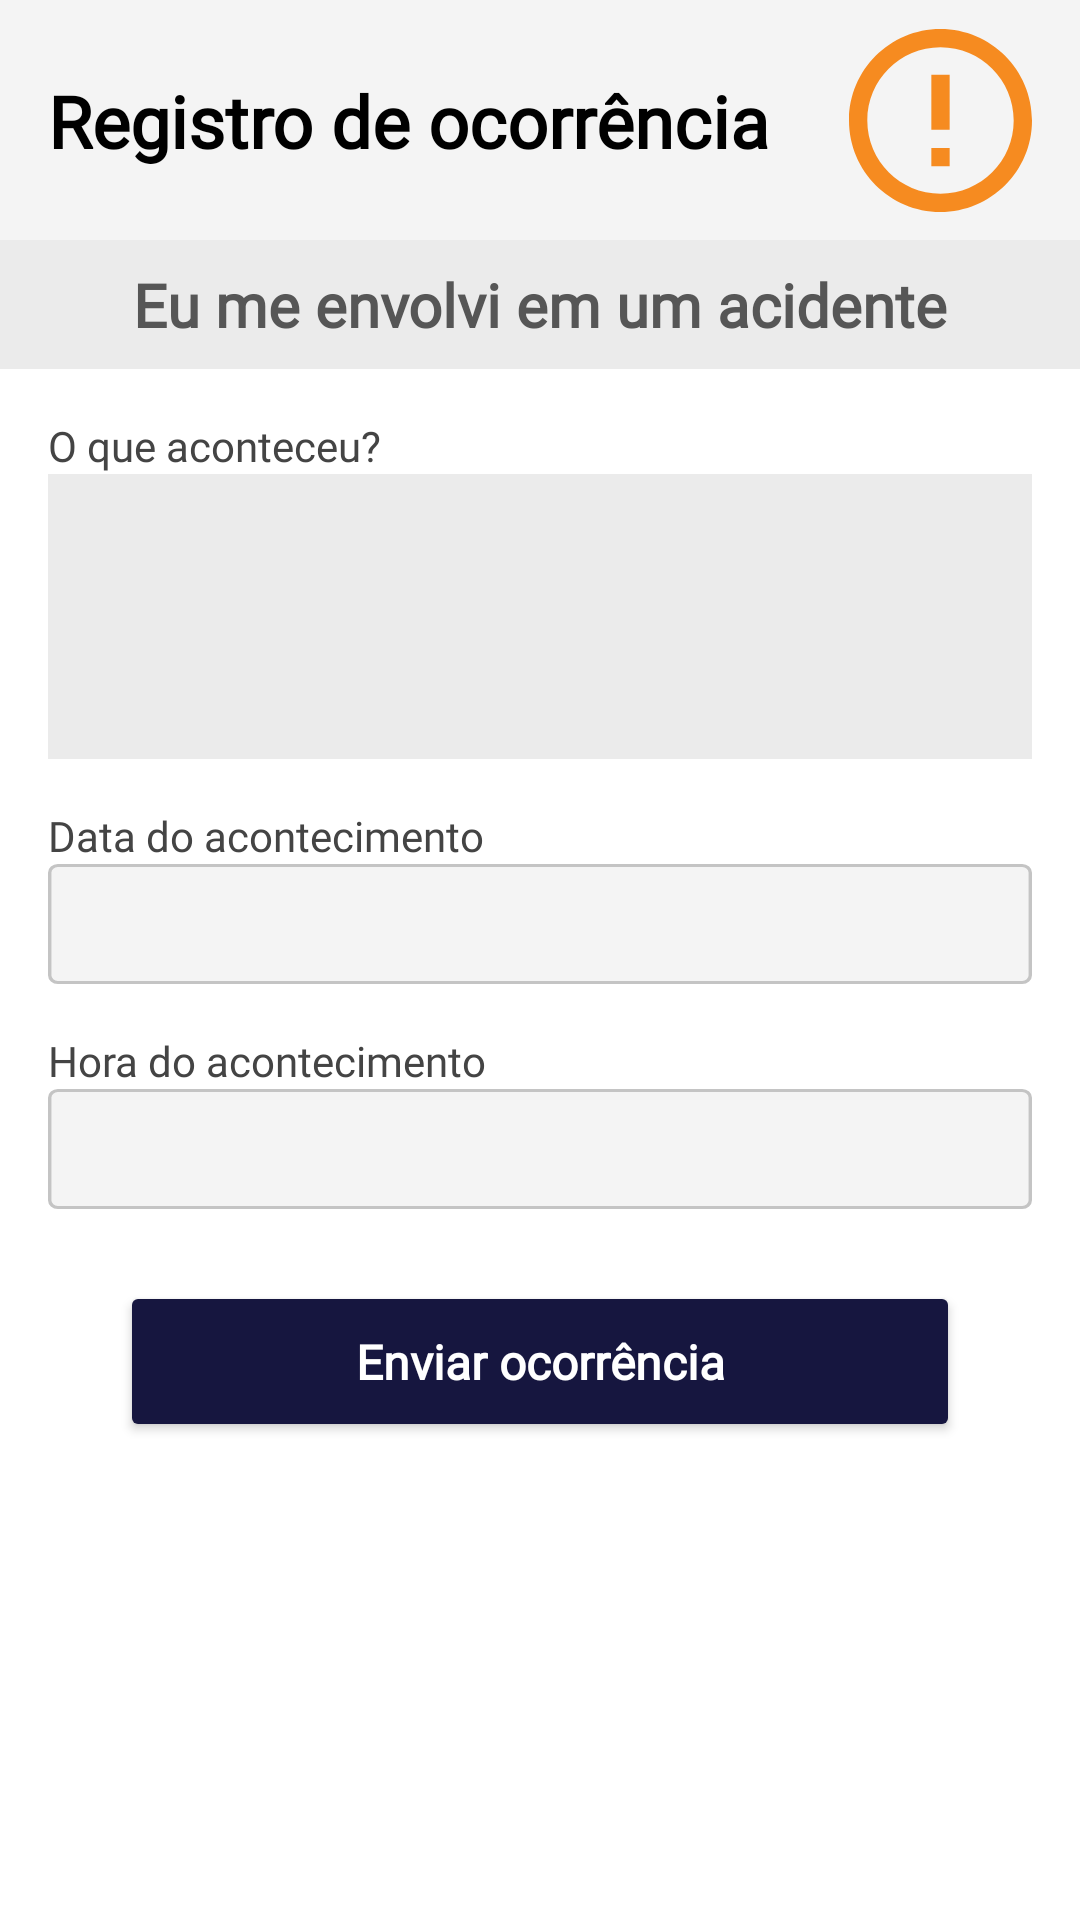

Layout XML and referenced resources for this Android screen:
<!-- AndroidManifest.xml: application theme Theme.Tupi -->
<!-- res/layout/bottom_sheet_ocorrencia_dialog2.xml -->
<?xml version="1.0" encoding="utf-8"?>
<LinearLayout xmlns:android="http://schemas.android.com/apk/res/android"
    xmlns:app="http://schemas.android.com/apk/res-auto"
    xmlns:tools="http://schemas.android.com/tools"
    android:layout_width="match_parent"
    android:layout_height="match_parent"
    android:orientation="vertical">

    <androidx.constraintlayout.widget.ConstraintLayout
        android:layout_width="match_parent"
        android:layout_height="80dp"
        android:background="#F4F4F4"
        android:orientation="horizontal">

        <TextView
            android:layout_width="wrap_content"
            android:layout_height="wrap_content"
            android:layout_gravity="center"
            android:layout_marginStart="16dp"
            android:fontFamily="@font/ubuntu_bold"
            android:text="Registro de ocorrência"
            android:textColor="@color/black"
            android:textFontWeight="900"
            android:textSize="24dp"
            app:layout_constraintBottom_toBottomOf="parent"
            app:layout_constraintStart_toStartOf="parent"
            app:layout_constraintTop_toTopOf="parent" />

        <ImageView
            android:layout_width="wrap_content"
            android:layout_height="wrap_content"
            android:layout_gravity="end"
            android:layout_marginEnd="16dp"
            android:src="@drawable/vc_ocorrencia"
            app:layout_constraintBottom_toBottomOf="parent"
            app:layout_constraintEnd_toEndOf="parent"
            app:layout_constraintTop_toTopOf="parent" />
    </androidx.constraintlayout.widget.ConstraintLayout>

    <LinearLayout
        android:layout_width="match_parent"
        android:layout_height="wrap_content"
        android:background="#EBEBEB"
        android:orientation="vertical">

        <TextView
            android:id="@+id/textViewCausa"
            android:layout_width="match_parent"
            android:layout_height="wrap_content"
            android:layout_marginTop="8dp"
            android:layout_marginBottom="8dp"
            android:fontFamily="@font/ubuntu_bold"
            android:gravity="center"
            android:text="Eu me envolvi em um acidente"
            android:textColor="#565656"
            android:textFontWeight="900"
            android:textSize="20dp" />

    </LinearLayout>

    <LinearLayout
        android:layout_width="match_parent"
        android:layout_height="wrap_content"
        android:layout_margin="16dp"
        android:orientation="vertical">

        <TextView
            android:layout_width="match_parent"
            android:layout_height="wrap_content"
            android:text="O que aconteceu?" />


        <EditText
            android:id="@+id/editTextOqueAconteceu"
            android:layout_width="match_parent"
            android:layout_height="wrap_content"
            android:gravity="top|left"
            android:background="@drawable/vc_edittext_bg_200_height" />

        <TextView
            android:layout_width="match_parent"
            android:layout_height="wrap_content"
            android:layout_marginTop="16dp"
            android:text="Data do acontecimento" />


        <EditText
            android:id="@+id/editTextDataDoAcontecimento"
            android:layout_width="match_parent"
            android:layout_height="wrap_content"
            android:background="@drawable/vc_imput_nome"
            android:inputType="textPersonName"
            android:enabled="false"
            tools:ignore="SpeakableTextPresentCheck,TouchTargetSizeCheck" />

        <TextView
            android:layout_width="match_parent"
            android:layout_height="wrap_content"
            android:layout_marginTop="16dp"
            android:text="Hora do acontecimento" />

        <EditText
            android:id="@+id/editTextHoraDoAcontecimento"
            android:layout_width="match_parent"
            android:layout_height="wrap_content"
            android:enabled="false"
            android:background="@drawable/vc_imput_nome"
            android:inputType="textPersonName"
            tools:ignore="SpeakableTextPresentCheck,TouchTargetSizeCheck" />

        <Button
            android:id="@+id/buttonEnviarOcorrencia"
            android:layout_width="match_parent"
            android:layout_height="wrap_content"
            android:text="Enviar ocorrência"
            android:textAllCaps="false"
            android:layout_margin="24dp"
            android:textColor="@color/white"
            android:backgroundTint="@color/primary"
            android:padding="16dp"
            android:textFontWeight="900"
            android:textSize="16dp"/>
    </LinearLayout>

</LinearLayout>
<!-- resources referenced by this layout -->
<resources>
  <color name="black">#FF000000</color>
  <color name="primary">#16163F</color>
  <color name="white">#FFFFFFFF</color>
  <!-- drawable vc_edittext_bg_200_height (drawable-xxhdpi) -->
  <vector xmlns:android="http://schemas.android.com/apk/res/android"
      android:width="322dp"
      android:height="95dp"
      android:viewportWidth="322"
      android:viewportHeight="95">
    <path
        android:pathData="M0,0h322v95h-322z"
        android:fillColor="#EBEBEB"/>
  </vector>
  <!-- drawable vc_imput_nome (drawable) -->
  <vector xmlns:android="http://schemas.android.com/apk/res/android"
      android:width="288dp"
      android:height="40dp"
      android:viewportWidth="288"
      android:viewportHeight="40">
    <path
        android:strokeWidth="1"
        android:pathData="M2.88,0.5L285.12,0.5A2.38,2.38 0,0 1,287.5 2.88L287.5,37.12A2.38,2.38 0,0 1,285.12 39.5L2.88,39.5A2.38,2.38 0,0 1,0.5 37.12L0.5,2.88A2.38,2.38 0,0 1,2.88 0.5z"
        android:fillColor="#F4F4F4"
        android:strokeColor="#C4C4C4"/>
  </vector>
  <!-- drawable vc_ocorrencia (drawable) -->
  <vector xmlns:android="http://schemas.android.com/apk/res/android"
      android:width="61dp"
      android:height="61dp"
      android:viewportWidth="61"
      android:viewportHeight="61">
    <path
        android:pathData="M27.45,39.65H33.55V45.75H27.45V39.65ZM27.45,15.25H33.55V33.55H27.45V15.25ZM30.4695,0C13.6335,0 0,13.664 0,30.5C0,47.336 13.6335,61 30.4695,61C47.336,61 61,47.336 61,30.5C61,13.664 47.336,0 30.4695,0ZM30.5,54.9C17.019,54.9 6.1,43.981 6.1,30.5C6.1,17.019 17.019,6.1 30.5,6.1C43.981,6.1 54.9,17.019 54.9,30.5C54.9,43.981 43.981,54.9 30.5,54.9Z"
        android:fillColor="#F68B20"/>
  </vector>
  <style name="Theme.Tupi" parent="Theme.MaterialComponents.Light.DarkActionBar">
          
          <item name="colorPrimary">@color/primary</item>
          <item name="colorPrimaryDark">@color/primary</item>
          <item name="colorPrimaryVariant">@color/primary</item>
          <item name="colorOnPrimary">@color/white</item>
  
          <item name="colorSecondary">@color/primary</item>
          <item name="colorSecondaryVariant">@color/primary</item>
          <item name="colorOnSecondary">@color/white</item>
  
          <item name="colorAccent">@color/teal_200</item>
  
          <item name="fontFamily">@font/ubuntu</item>
          <item name="android:textColor">@color/text_color</item>
          <item name="android:statusBarColor" tools:targetApi="l">@color/primary</item>
      </style>
  <color name="teal_200">#FF03DAC5</color>
  <color name="text_color">#444444</color>
</resources>
